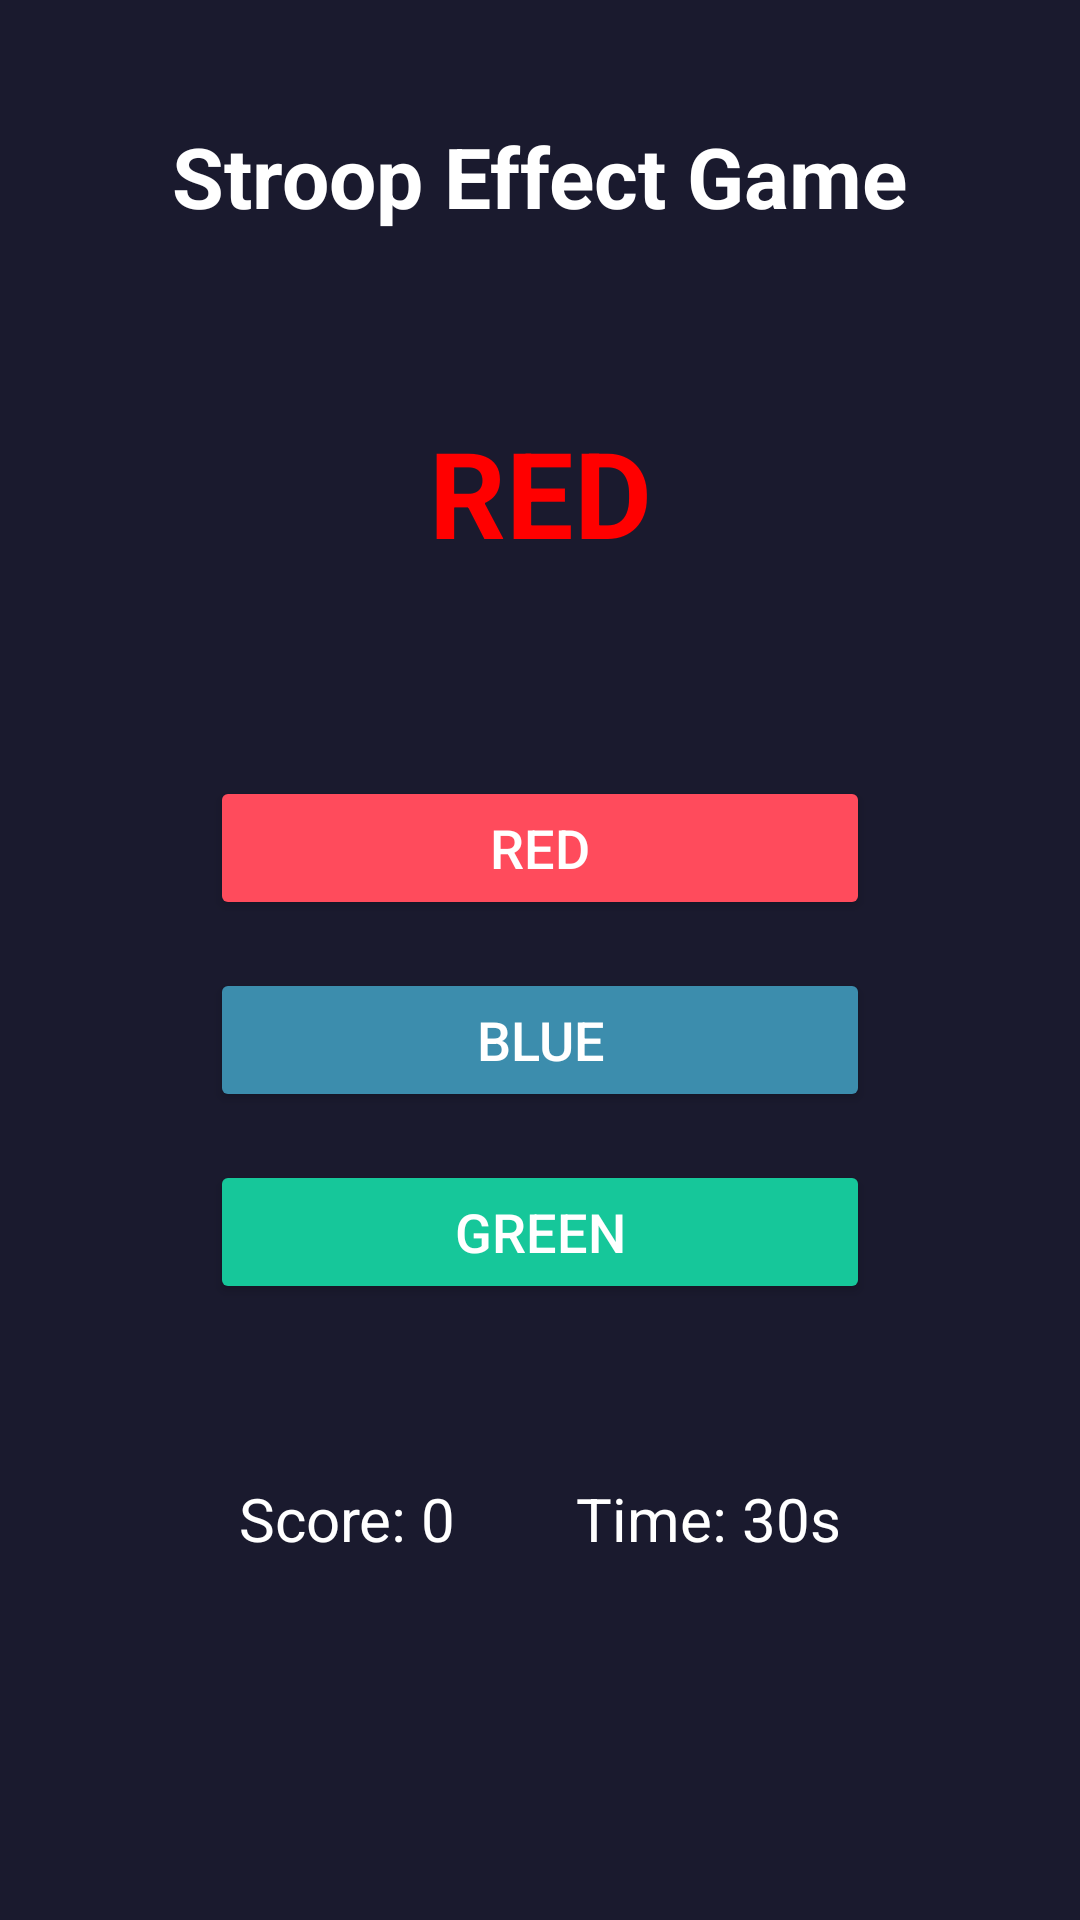

Produce the Android XML layout that renders to this screen, including the resource entries it uses.
<!-- AndroidManifest.xml: application theme Theme.StroopEffect -->
<!-- res/layout/activity_game.xml -->
<?xml version="1.0" encoding="utf-8"?>
<androidx.constraintlayout.widget.ConstraintLayout 
    xmlns:android="http://schemas.android.com/apk/res/android"
    xmlns:app="http://schemas.android.com/apk/res-auto"
    android:layout_width="match_parent"
    android:layout_height="match_parent"
    android:background="#1A1A2E">

    
    <TextView
        android:id="@+id/tvTitle"
        android:layout_width="wrap_content"
        android:layout_height="wrap_content"
        android:text="Stroop Effect Game"
        android:textColor="#FFFFFF"
        android:textSize="28sp"
        android:textStyle="bold"
        app:layout_constraintTop_toTopOf="parent"
        app:layout_constraintStart_toStartOf="parent"
        app:layout_constraintEnd_toEndOf="parent"
        android:layout_marginTop="40dp"/>

    
    <TextView
        android:id="@+id/tvWord"
        android:layout_width="wrap_content"
        android:layout_height="wrap_content"
        android:text="RED"
        android:textColor="#FF0000"
        android:textSize="40sp"
        android:textStyle="bold"
        app:layout_constraintTop_toBottomOf="@id/tvTitle"
        app:layout_constraintStart_toStartOf="parent"
        app:layout_constraintEnd_toEndOf="parent"
        android:layout_marginTop="60dp"/>

    
    <LinearLayout
        android:id="@+id/btnContainer"
        android:layout_width="wrap_content"
        android:layout_height="wrap_content"
        android:orientation="vertical"
        app:layout_constraintTop_toBottomOf="@id/tvWord"
        app:layout_constraintStart_toStartOf="parent"
        app:layout_constraintEnd_toEndOf="parent"
        android:layout_marginTop="60dp">

        <Button
            android:id="@+id/btnOption1"
            android:layout_width="220dp"
            android:layout_height="wrap_content"
            android:text="RED"
            android:textSize="18sp"
            android:backgroundTint="#FF4B5C"
            android:textColor="#FFFFFF"
            android:layout_margin="8dp"/>

        <Button
            android:id="@+id/btnOption2"
            android:layout_width="220dp"
            android:layout_height="wrap_content"
            android:text="BLUE"
            android:textSize="18sp"
            android:backgroundTint="#3C8DAD"
            android:textColor="#FFFFFF"
            android:layout_margin="8dp"/>

        <Button
            android:id="@+id/btnOption3"
            android:layout_width="220dp"
            android:layout_height="wrap_content"
            android:text="GREEN"
            android:textSize="18sp"
            android:backgroundTint="#16C79A"
            android:textColor="#FFFFFF"
            android:layout_margin="8dp"/>
    </LinearLayout>

    
    <LinearLayout
        android:layout_width="wrap_content"
        android:layout_height="wrap_content"
        android:orientation="horizontal"
        app:layout_constraintTop_toBottomOf="@id/btnContainer"
        app:layout_constraintStart_toStartOf="parent"
        app:layout_constraintEnd_toEndOf="parent"
        android:layout_marginTop="50dp">

        <TextView
            android:id="@+id/tvScore"
            android:layout_width="wrap_content"
            android:layout_height="wrap_content"
            android:text="Score: 0"
            android:textColor="#FFFFFF"
            android:textSize="20sp"
            android:layout_marginEnd="40dp"/>

        <TextView
            android:id="@+id/tvTimer"
            android:layout_width="wrap_content"
            android:layout_height="wrap_content"
            android:text="Time: 30s"
            android:textColor="#FFFFFF"
            android:textSize="20sp"/>
    </LinearLayout>

</androidx.constraintlayout.widget.ConstraintLayout>
<!-- resources referenced by this layout -->
<resources>
  <style name="Theme.StroopEffect" parent="Theme.MaterialComponents.DayNight.NoActionBar">
          
          <item name="colorPrimary">@color/accent</item>
          <item name="colorPrimaryVariant">@color/accent</item>
          <item name="colorOnPrimary">@android:color/white</item>
          
          <item name="colorSecondary">@color/accent</item>
          <item name="colorSecondaryVariant">@color/accent</item>
          <item name="colorOnSecondary">@android:color/white</item>
          
          <item name="android:statusBarColor">?attr/colorPrimaryVariant</item>
          
          <item name="android:colorBackground">@color/bg_surface</item>
          <item name="android:textColor">@color/text_primary</item>
      </style>
  <color name="accent">#4f46e5</color>
  <color name="bg_surface">#f4f7fb</color>
  <color name="text_primary">#0f172a</color>
</resources>
